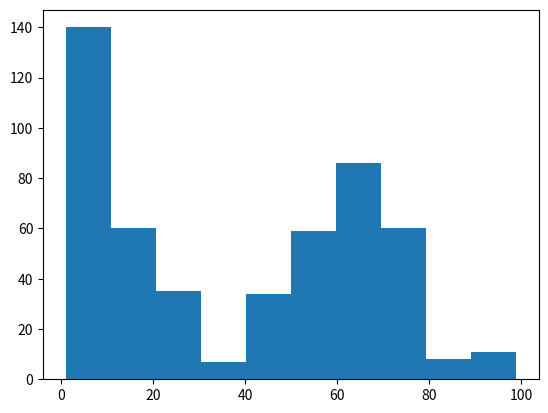

The matplotlib source for this figure:
import time 

from matplotlib import pyplot as plt 

seed = time.time()%(10**5)

x = []

for i in range(500):

    seed = int(str(seed**2)[:5])

    rn = int(str(seed)[1:3])
    x.append(rn)

    print(rn)

plt.hist(x)
plt.show()

